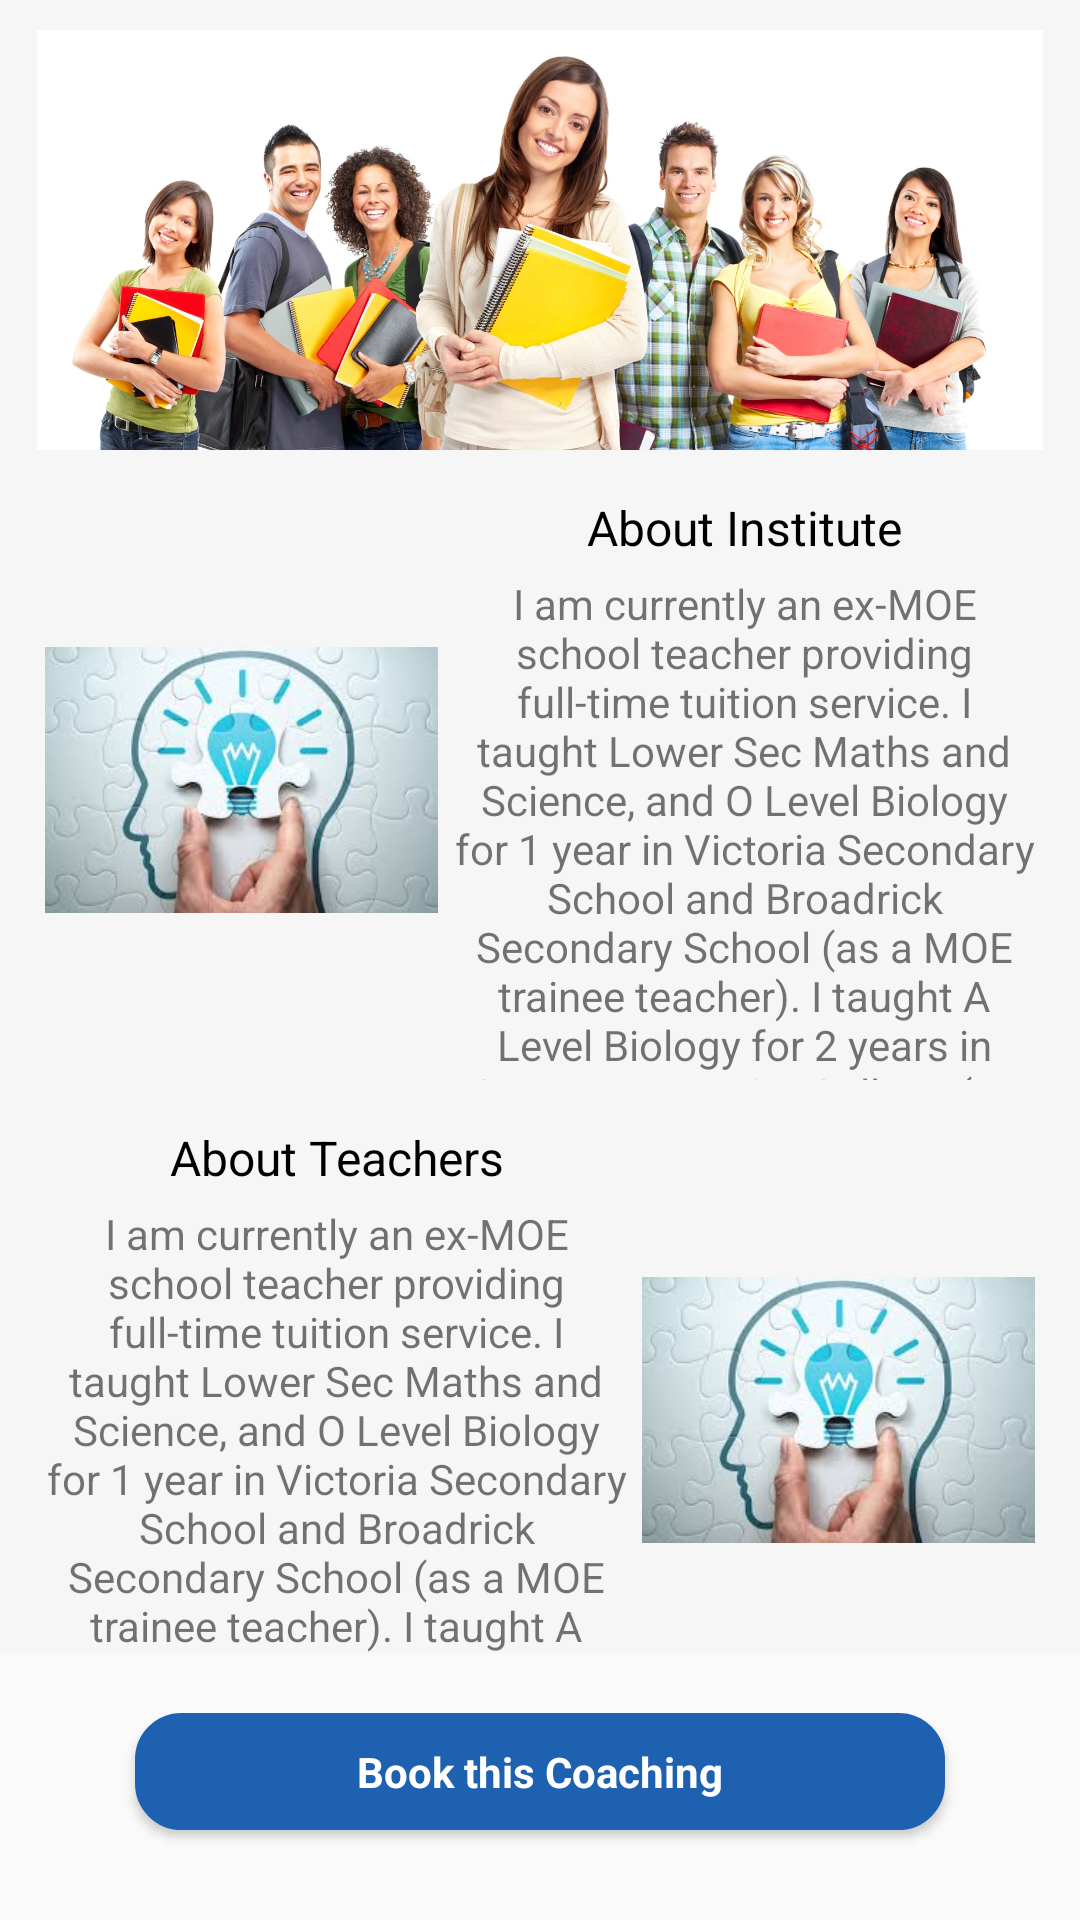

Layout XML and referenced resources for this Android screen:
<!-- AndroidManifest.xml: application theme AppTheme -->
<!-- res/layout/fragment_tutor_detail.xml -->
<?xml version="1.0" encoding="utf-8"?>
<androidx.constraintlayout.widget.ConstraintLayout
    xmlns:android="http://schemas.android.com/apk/res/android"
    xmlns:app="http://schemas.android.com/apk/res-auto"
    xmlns:tools="http://schemas.android.com/tools"
    android:layout_width="match_parent"
    android:layout_height="match_parent">

    <androidx.core.widget.NestedScrollView
        android:id="@+id/nestedScrollView"
        android:layout_width="match_parent"
        android:layout_height="0dp"
        android:background="@color/tint_grey"
        android:fillViewport="true"
        app:layout_constraintTop_toTopOf="parent"
        app:layout_constraintBottom_toTopOf="@id/doBookingButton">

        <LinearLayout
            android:layout_width="match_parent"
            android:layout_height="match_parent"
            android:orientation="vertical">

            <ImageView
                android:id="@+id/homeImageViewTop"
                android:layout_width="match_parent"
                android:layout_height="@dimen/scratch_card_dimen"
                android:src="@drawable/coachingclass"
                tools:ignore="ContentDescription"
                android:layout_marginTop="10dp"/>

            <LinearLayout
                android:id="@+id/aboutInstituteContainer"
                android:layout_width="match_parent"
                android:layout_height="200dp"
                android:background="@drawable/curve_white_background"
                android:layout_marginTop="10dp"
                android:layout_marginStart="10dp"
                android:layout_marginEnd="10dp"
                android:orientation="horizontal">

                <ImageView
                    android:layout_width="0dp"
                    android:layout_height="match_parent"
                    android:layout_weight="2"
                    android:src="@drawable/coaching2"
                    android:paddingTop="@dimen/pad_small"
                    android:paddingBottom="@dimen/pad_small"
                    android:paddingEnd="0dp"
                    android:paddingStart="@dimen/pad_small"
                    android:contentDescription="@string/about_institute"/>

                <LinearLayout
                    android:layout_width="0dp"
                    android:layout_height="match_parent"
                    android:layout_weight="3"
                    android:orientation="vertical">

                    <TextView
                        android:layout_width="match_parent"
                        android:layout_height="wrap_content"
                        android:gravity="center"
                        android:padding="@dimen/pad_small"
                        android:text="@string/about_institute"
                        android:textColor="@color/black"
                        android:textSize="@dimen/large_text" />

                    <androidx.core.widget.NestedScrollView
                        android:layout_width="match_parent"
                        android:layout_height="match_parent"
                        android:fillViewport="true">

                        <TextView
                            android:id="@+id/aboutInstitute"
                            android:layout_width="match_parent"
                            android:layout_height="match_parent"
                            android:ellipsize="marquee"
                            android:text="@string/sample_tuition_intro"
                            android:textSize="@dimen/normal_text"
                            android:paddingEnd="@dimen/pad_small"
                            android:paddingStart="@dimen/pad_small"
                            android:paddingBottom="@dimen/pad_small"
                            android:gravity="center"/>

                    </androidx.core.widget.NestedScrollView>

                </LinearLayout>

            </LinearLayout>

            <LinearLayout
                android:id="@+id/aboutTeachersContainer"
                android:layout_width="match_parent"
                android:layout_height="200dp"
                android:background="@drawable/curve_white_background"
                android:layout_marginTop="10dp"
                android:layout_marginStart="10dp"
                android:layout_marginEnd="10dp"
                android:orientation="horizontal">

                <LinearLayout
                    android:layout_width="0dp"
                    android:layout_height="match_parent"
                    android:layout_weight="3"
                    android:orientation="vertical">

                    <TextView
                        android:layout_width="match_parent"
                        android:layout_height="wrap_content"
                        android:gravity="center"
                        android:padding="@dimen/pad_small"
                        android:text="@string/about_teachers"
                        android:textColor="@color/black"
                        android:textSize="@dimen/large_text" />

                    <androidx.core.widget.NestedScrollView
                        android:layout_width="match_parent"
                        android:layout_height="match_parent"
                        android:fillViewport="true">

                        <TextView
                            android:id="@+id/aboutTeachers"
                            android:layout_width="match_parent"
                            android:layout_height="match_parent"
                            android:ellipsize="marquee"
                            android:text="@string/sample_tuition_intro"
                            android:textSize="@dimen/normal_text"
                            android:paddingEnd="@dimen/pad_small"
                            android:paddingStart="@dimen/pad_small"
                            android:paddingBottom="@dimen/pad_small"
                            android:gravity="center"/>

                    </androidx.core.widget.NestedScrollView>

                </LinearLayout>

                <ImageView
                    android:layout_width="0dp"
                    android:layout_height="match_parent"
                    android:layout_weight="2"
                    android:src="@drawable/coaching2"
                    android:paddingTop="@dimen/pad_small"
                    android:paddingBottom="@dimen/pad_small"
                    android:paddingStart="0dp"
                    android:paddingEnd="@dimen/pad_small"
                    android:contentDescription="@string/about_teachers"/>

            </LinearLayout>

            <LinearLayout
                android:layout_width="match_parent"
                android:layout_height="wrap_content"
                android:orientation="horizontal"
                android:layout_marginTop="10dp"
                android:layout_marginBottom="10dp"
                android:baselineAligned="false">

                <LinearLayout
                    android:id="@+id/tutorSubjectContainer"
                    android:layout_width="0dp"
                    android:layout_height="200dp"
                    android:layout_weight="1"
                    android:background="@drawable/curve_white_background"
                    android:layout_marginStart="10dp"
                    android:layout_marginEnd="5dp"
                    android:orientation="vertical">

                    <TextView
                        android:layout_width="match_parent"
                        android:layout_height="wrap_content"
                        android:gravity="center"
                        android:padding="@dimen/pad_small"
                        android:text="@string/subjects"
                        android:textColor="@color/black"
                        android:textSize="@dimen/large_text" />

                    <androidx.core.widget.NestedScrollView
                        android:layout_width="match_parent"
                        android:layout_height="match_parent"
                        android:fillViewport="true">

                        <TextView
                            android:id="@+id/subject"
                            android:layout_width="match_parent"
                            android:layout_height="match_parent"
                            android:ellipsize="marquee"
                            android:text="@string/sample_tuition_intro"
                            android:textSize="@dimen/normal_text"
                            android:paddingEnd="@dimen/pad_small"
                            android:paddingStart="@dimen/pad_small"/>

                    </androidx.core.widget.NestedScrollView>

                </LinearLayout>

                <LinearLayout
                    android:id="@+id/addressContainer"
                    android:layout_width="0dp"
                    android:layout_height="200dp"
                    android:layout_weight="1"
                    android:background="@drawable/curve_white_background"
                    android:layout_marginStart="10dp"
                    android:layout_marginEnd="5dp"
                    android:orientation="vertical">

                    <TextView
                        android:layout_width="match_parent"
                        android:layout_height="wrap_content"
                        android:gravity="center"
                        android:padding="@dimen/pad_small"
                        android:text="@string/address"
                        android:textColor="@color/black"
                        android:textSize="@dimen/large_text" />

                    <androidx.core.widget.NestedScrollView
                        android:layout_width="match_parent"
                        android:layout_height="match_parent"
                        android:fillViewport="true">

                        <TextView
                            android:id="@+id/address"
                            android:layout_width="match_parent"
                            android:layout_height="match_parent"
                            android:ellipsize="marquee"
                            android:text="@string/sample_address"
                            android:textSize="@dimen/normal_text"
                            android:paddingEnd="@dimen/pad_small"
                            android:paddingStart="@dimen/pad_small"/>

                    </androidx.core.widget.NestedScrollView>

                </LinearLayout>

            </LinearLayout>

        </LinearLayout>

    </androidx.core.widget.NestedScrollView>

    <Button
        android:id="@+id/doBookingButton"
        style="@style/rounded_btn"
        android:layout_width="match_parent"
        android:layout_height="wrap_content"
        android:layout_gravity="bottom"
        android:layout_marginTop="20dp"
        android:layout_marginBottom="@dimen/gap_extra_large"
        android:layout_marginEnd="@dimen/image_size"
        android:layout_marginStart="@dimen/image_size"
        android:onClick="onClick"
        android:text="@string/book_this_coaching"
        android:textColor="@android:color/white"
        android:visibility="visible"
        app:layout_constraintTop_toBottomOf="@id/nestedScrollView"
        app:layout_constraintBottom_toBottomOf="parent"/>

</androidx.constraintlayout.widget.ConstraintLayout>
<!-- resources referenced by this layout -->
<resources>
  <color name="black">#000</color>
  <color name="tint_grey">#F6F6F6</color>
  <dimen name="gap_extra_large">30dp</dimen>
  <dimen name="image_size">45dp</dimen>
  <dimen name="large_text">16sp</dimen>
  <dimen name="normal_text">14sp</dimen>
  <dimen name="pad_small">5dp</dimen>
  <dimen name="scratch_card_dimen">140dp</dimen>
  <string name="about_institute">About Institute</string>
  <string name="about_teachers">About Teachers</string>
  <string name="address">Address</string>
  <string name="book_this_coaching">Book this Coaching</string>
  <string name="sample_address">C 2/42, Hindon Cut Canal Road, Block C, New Ashok Nagar, Noida, Uttar Pradesh 110096</string>
  <string name="sample_tuition_intro">I am currently an ex-MOE school teacher providing full-time tuition service.
  I taught Lower Sec Maths and Science, and O Level Biology for 1 year in Victoria Secondary School and Broadrick Secondary School (as a MOE trainee teacher).
  I taught A Level Biology for 2 years in Serangoon Junior College (as a MOE teacher).
  I taught Lower Sec Maths and Science, and O Level Biology for 1 year in Telok Kurau Secondary School (as a MOE teacher).
  I taught Lower Sec Maths and Science, O level E Maths, A Maths, Physics, Chemistry, Biology and also Integrated Program Maths and Integrated Program Sciences for 8 years (as a full-time tutor).</string>
  <string name="subjects">Subjects</string>
  <style name="AppTheme" parent="Theme.AppCompat.Light.NoActionBar">
          
          <item name="colorPrimary">@color/colorPrimary</item>
          <item name="colorPrimaryDark">@color/colorPrimaryDark</item>
          <item name="colorAccent">@color/colorAccent</item>
          <item name="statusBarBackground">@android:color/transparent</item>
      </style>
  <dimen name="pad_large">15dp</dimen>
  <dimen name="regular_btn_min_width">100dp</dimen>
  <color name="themeColor">#1E61B1</color>
  <!-- drawable ripple_effect (drawable) -->
  <?xml version="1.0" encoding="utf-8"?>
  <selector xmlns:android="http://schemas.android.com/apk/res/android">
  
      <item android:drawable="@drawable/rounded_button_white" android:state_pressed="true"/>
  
      <item android:drawable="@drawable/rounded_button_blue" android:state_pressed="false"/>
  
      <item android:drawable="@drawable/rounded_button_white" android:state_enabled="false"/>
  
      <item android:drawable="@drawable/rounded_button_blue" android:state_enabled="true" />
  
  </selector>
  <dimen name="gap_medium">10dp</dimen>
  <color name="colorPrimary">#1583E9</color>
  <color name="colorPrimaryDark">#1E61B1</color>
  <color name="colorAccent">#03DAC5</color>
  <!-- drawable rounded_button_white (drawable) -->
  <shape xmlns:android="http://schemas.android.com/apk/res/android"
      android:shape="rectangle">
      <stroke
          android:width="1dp"
          android:color="@color/whiteRipple"/>
      <corners android:radius="15dp"/>
  
      <solid android:color="@color/whiteRipple"/>
  </shape>
  <!-- drawable rounded_button_blue (drawable) -->
  <shape xmlns:android="http://schemas.android.com/apk/res/android"
      android:shape="rectangle">
      <stroke
          android:width="1dp"
          android:color="@color/themeColor"/>
      <corners android:radius="15dp"/>
  
      <solid android:color="@color/themeColor"/>
  </shape>
  <color name="whiteRipple">#E9E9E9</color>
</resources>
